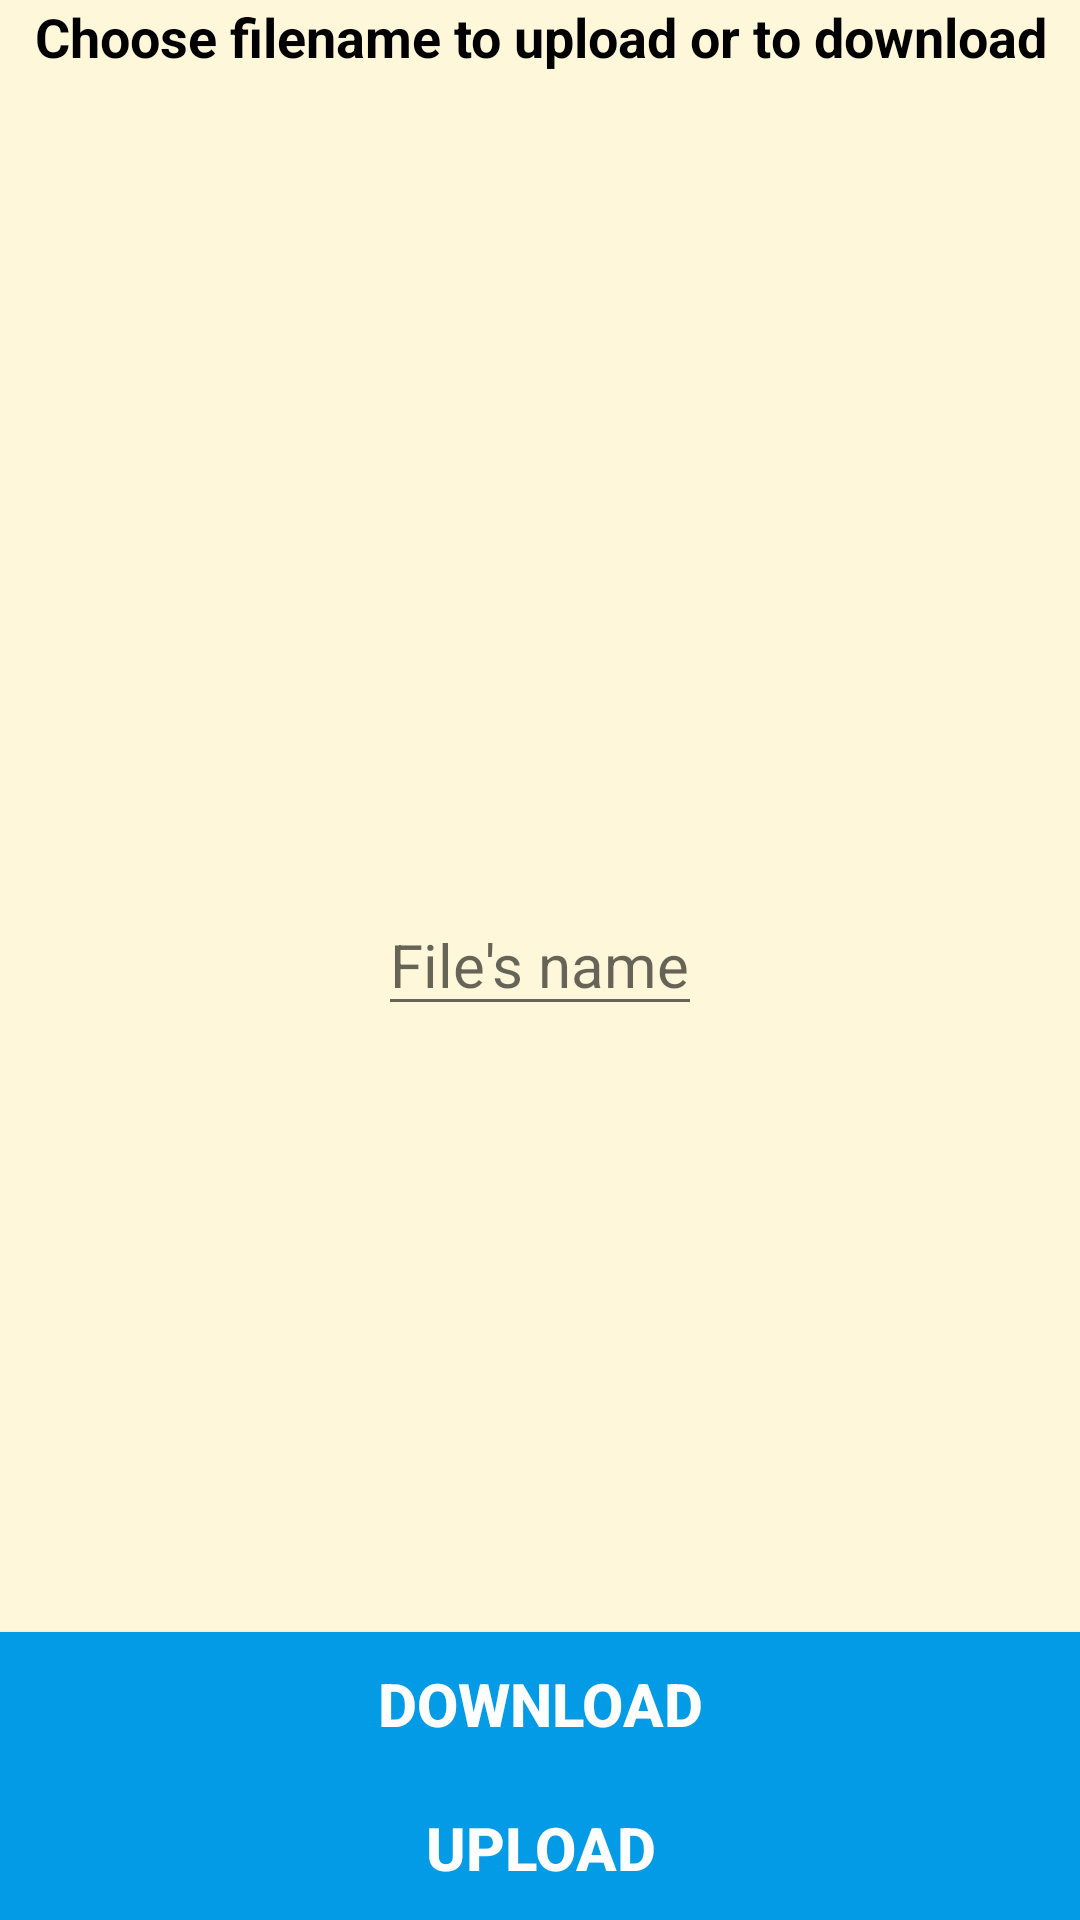

The Android layout XML behind this screen, and the referenced resources:
<!-- AndroidManifest.xml: application theme AppTheme -->
<!-- res/layout/activity_internet.xml -->
<RelativeLayout
    xmlns:android="http://schemas.android.com/apk/res/android"
    xmlns:tools="http://schemas.android.com/tools"
    android:layout_width="match_parent"
    android:layout_height="match_parent"
    android:paddingTop="@dimen/activity_vertical_margin"
    android:background="@color/background"
    tools:context="androidexample.com.deadlike.internet.InternetActivity">
    <TextView
        android:layout_width="match_parent"
        android:layout_height="wrap_content"
        android:gravity="center"
        android:textSize="18sp"
        android:id="@+id/tvHeading"
        android:text="Choose filename to upload or to download"
        android:textColor="#000"
        android:textStyle="bold"/>

    <Button
        android:layout_width="match_parent"
        android:layout_height="wrap_content"
        android:id="@+id/b_upload"
        android:text="Upload"
        android:textStyle="bold"
        android:textSize="20sp"
        android:layout_alignParentBottom="true"
        android:gravity="center"
        android:textColor="#fff"
        android:background="#039be5"/>

    <Button
        android:layout_width="match_parent"
        android:layout_height="wrap_content"
        android:text="Download"
        android:textStyle="bold"
        android:textSize="20sp"
        android:gravity="center"
        android:textColor="#fff"
        android:background="#039be5"
        android:layout_above="@+id/b_upload"
        android:layout_alignParentStart="true"
        android:id = "@+id/b_download"/>
    <EditText
        android:layout_width="wrap_content"
        android:layout_height="wrap_content"
        android:hint="File's name"
        android:id="@+id/filepath_editText"
        android:textSize="20dp"
        android:layout_centerVertical="true"
        android:layout_centerHorizontal="true" />

    <TextView
        android:layout_width="wrap_content"
        android:layout_height="wrap_content"
        android:textAppearance="?android:attr/textAppearanceMedium"
        android:text=""
        android:id="@+id/successTextView"
        android:layout_below="@+id/filepath_editText"
        android:layout_alignEnd="@+id/filepath_editText" />


</RelativeLayout>
<!-- resources referenced by this layout -->
<resources>
  <color name="background">#FFF7DA</color>
  <style name="AppTheme" parent="Theme.AppCompat.Light.DarkActionBar">
          
          <item name="colorPrimary">@color/colorPrimary</item>
          <item name="colorPrimaryDark">@color/colorPrimaryDark</item>
          <item name="colorAccent">@color/colorAccent</item>
      </style>
  <color name="colorPrimary">#9c27b0</color>
  <color name="colorPrimaryDark">#6a0080</color>
  <color name="colorAccent">#FF4081</color>
</resources>
